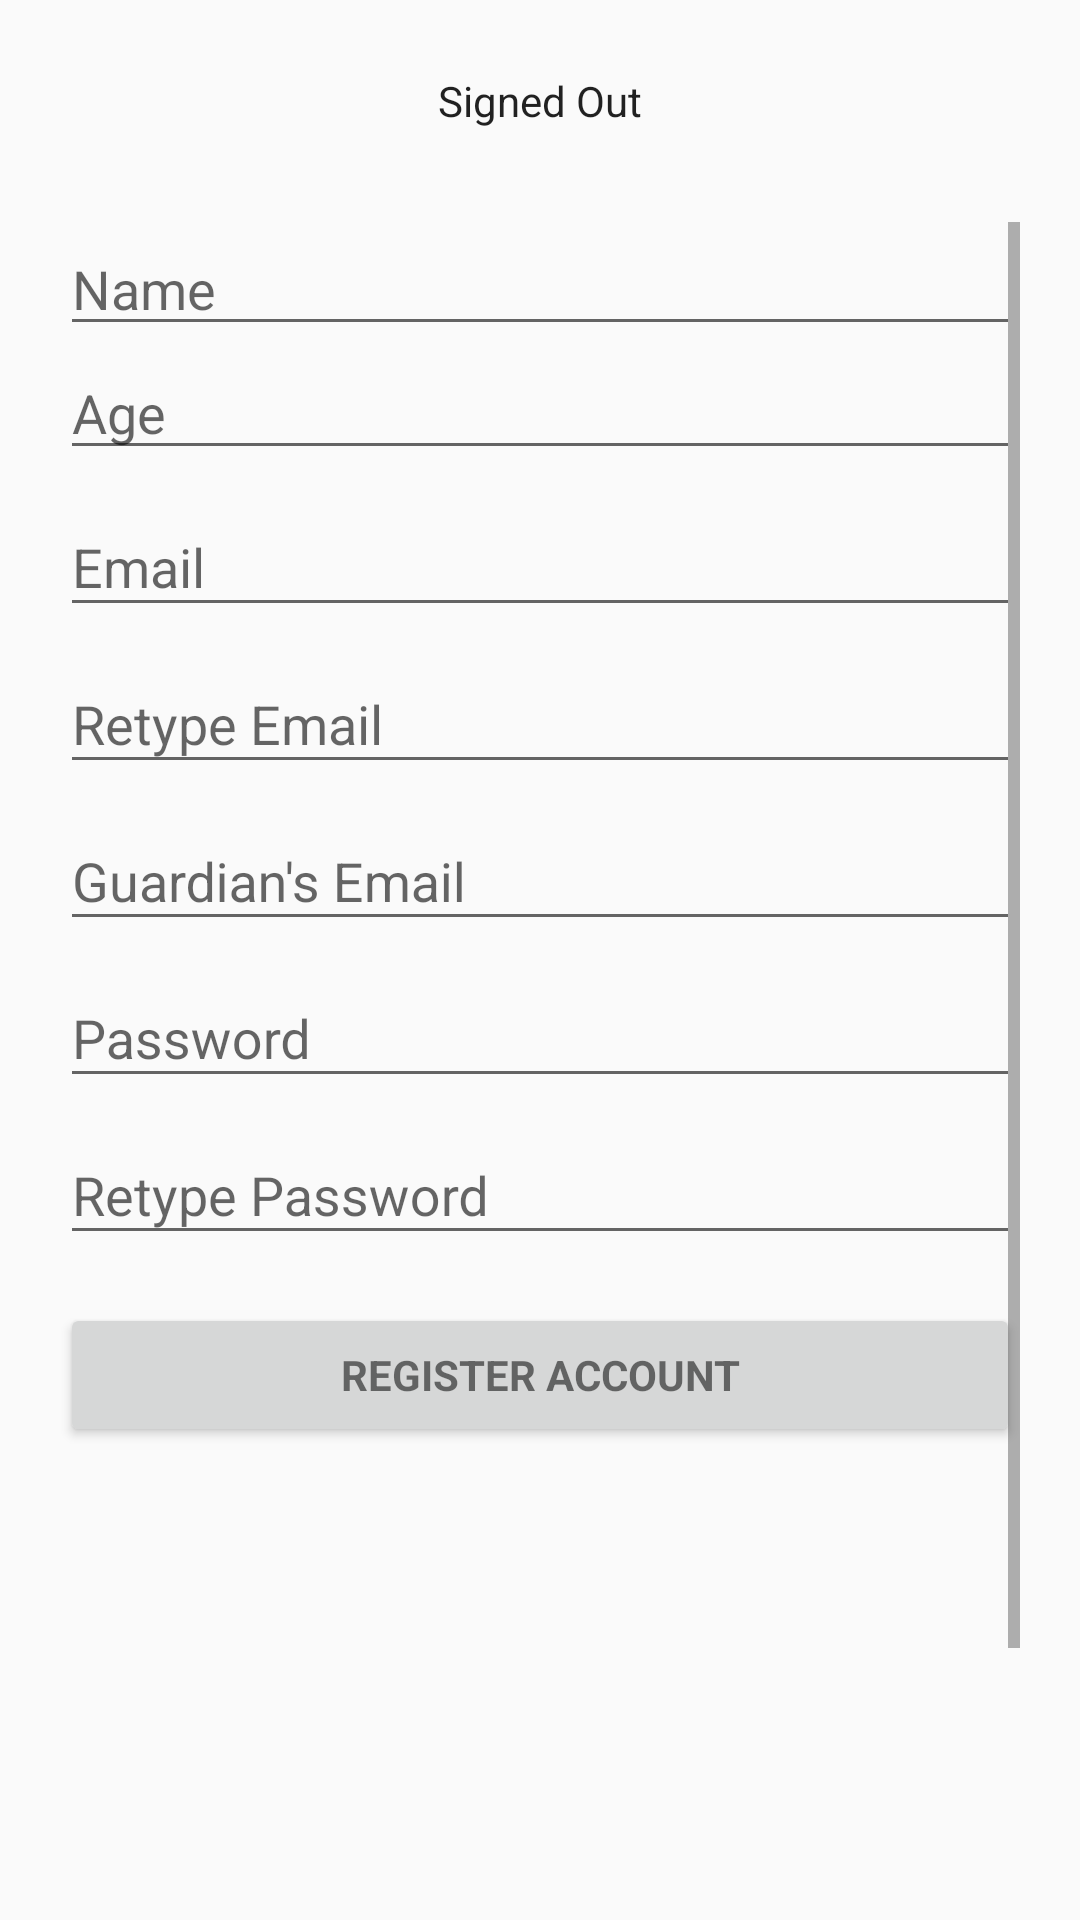

This screen was rendered from an Android layout file. Write that file and the resources it references.
<!-- AndroidManifest.xml: application theme AppTheme -->
<!-- res/layout/registration_form.xml -->
<LinearLayout xmlns:android="http://schemas.android.com/apk/res/android"
    xmlns:tools="http://schemas.android.com/tools"
    android:layout_width="match_parent"
    android:layout_height="match_parent"
    android:gravity="center_horizontal"
    android:orientation="vertical"
    android:paddingBottom="@dimen/activity_vertical_margin"
    android:paddingLeft="@dimen/activity_horizontal_margin"
    android:paddingRight="@dimen/activity_horizontal_margin"
    android:paddingTop="@dimen/activity_vertical_margin"
    tools:context="com.example.teamc.friendfinder.RegisterAccount">

    

    <TextView
        android:id="@+id/status"
        style="@style/ThemeOverlay.MyTextDetail"
        android:text="Signed Out" />

    <TextView
        android:id="@+id/detail"
        style="@style/ThemeOverlay.MyTextDetail"
        tools:text="Firebase User ID: 123456789abc" />

    <ScrollView
        android:id="@+id/register_form"
        android:layout_width="match_parent"
        android:layout_height="match_parent">

        <LinearLayout
            android:id="@+id/registration_form_ll"
            android:layout_width="match_parent"
            android:layout_height="wrap_content"
            android:orientation="vertical">

            <EditText
                android:id="@+id/users_name"
                android:layout_width="match_parent"
                android:layout_height="wrap_content"
                android:hint="Name"
                android:inputType="textPersonName"
                android:maxLines="1" />

            <EditText
                android:id="@+id/users_age"
                android:layout_width="match_parent"
                android:layout_height="wrap_content"
                android:hint="Age"
                android:inputType="number"
                android:maxLines="1" />

            <android.support.design.widget.TextInputLayout
                android:layout_width="match_parent"
                android:layout_height="wrap_content">

                <AutoCompleteTextView
                    android:id="@+id/register_email"
                    android:layout_width="match_parent"
                    android:layout_height="wrap_content"
                    android:hint="@string/prompt_email"
                    android:inputType="textEmailAddress"
                    android:maxLines="1"
                    android:singleLine="true" />

            </android.support.design.widget.TextInputLayout>

            <android.support.design.widget.TextInputLayout
                android:layout_width="match_parent"
                android:layout_height="wrap_content">

                <AutoCompleteTextView
                    android:id="@+id/retype_register_email"
                    android:layout_width="match_parent"
                    android:layout_height="wrap_content"
                    android:hint="Retype Email"
                    android:inputType="textEmailAddress"
                    android:maxLines="1"
                    android:singleLine="true" />

            </android.support.design.widget.TextInputLayout>

            <android.support.design.widget.TextInputLayout
                android:layout_width="match_parent"
                android:layout_height="wrap_content">

                <AutoCompleteTextView
                    android:id="@+id/guardian_email"
                    android:layout_width="match_parent"
                    android:layout_height="wrap_content"
                    android:hint="Guardian's Email"
                    android:inputType="textEmailAddress"
                    android:maxLines="1"
                    android:singleLine="true" />

            </android.support.design.widget.TextInputLayout>

            <android.support.design.widget.TextInputLayout
                android:layout_width="match_parent"
                android:layout_height="wrap_content">

                <EditText
                    android:id="@+id/register_password"
                    android:layout_width="match_parent"
                    android:layout_height="wrap_content"
                    android:hint="@string/prompt_password"
                    android:inputType="textPassword"
                    android:maxLines="1" />

            </android.support.design.widget.TextInputLayout>

            <android.support.design.widget.TextInputLayout
                android:layout_width="match_parent"
                android:layout_height="wrap_content">

                <EditText
                    android:id="@+id/retype_register_password"
                    android:layout_width="match_parent"
                    android:layout_height="wrap_content"
                    android:hint="Retype Password"
                    android:inputType="textPassword"
                    android:maxLines="1" />

            </android.support.design.widget.TextInputLayout>

            <Button
                android:id="@+id/registration_button"
                style="?android:textAppearanceSmall"
                android:layout_width="match_parent"
                android:layout_height="wrap_content"
                android:layout_marginTop="16dp"
                android:text="@string/register_button"
                android:textStyle="bold" />

            <Button
                android:id="@+id/verify_email_button"
                style="@style/Widget.AppCompat.Button.Colored"
                android:layout_width="0dp"
                android:layout_height="wrap_content"
                android:layout_weight="1.0"
                android:text="Verify Email"
                />
        </LinearLayout>
    </ScrollView>
</LinearLayout>
<!-- resources referenced by this layout -->
<resources>
  <dimen name="activity_horizontal_margin">20dp</dimen>
  <dimen name="activity_vertical_margin">20dp</dimen>
  <string name="prompt_email">Email</string>
  <string name="prompt_password">Password</string>
  <string name="register_button">Register Account</string>
  <style name="ThemeOverlay.MyTextDetail" parent="AppTheme">
          <item name="android:layout_width">wrap_content</item>
          <item name="android:layout_height">wrap_content</item>
          <item name="android:fadeScrollbars">true</item>
          <item name="android:gravity">center</item>
          <item name="android:maxLines">5</item>
          <item name="android:padding">4dp</item>
          <item name="android:scrollbars">vertical</item>
          <item name="android:textSize">14sp</item>
      </style>
  <style name="AppTheme" parent="Theme.AppCompat.Light.DarkActionBar">
          
          <item name="colorPrimary">@color/colorPrimary</item>
          <item name="colorPrimaryDark">@color/colorPrimaryDark</item>
          <item name="colorAccent">@color/colorAccent</item>
  
      </style>
  <!-- not gathered from this repository: default colours our renderer supplied (Android Studio template values) -->
  <color name="colorPrimary">#FF6200EE</color>
  <color name="colorPrimaryDark">#FF3700B3</color>
  <color name="colorAccent">#FF03DAC5</color>
</resources>
